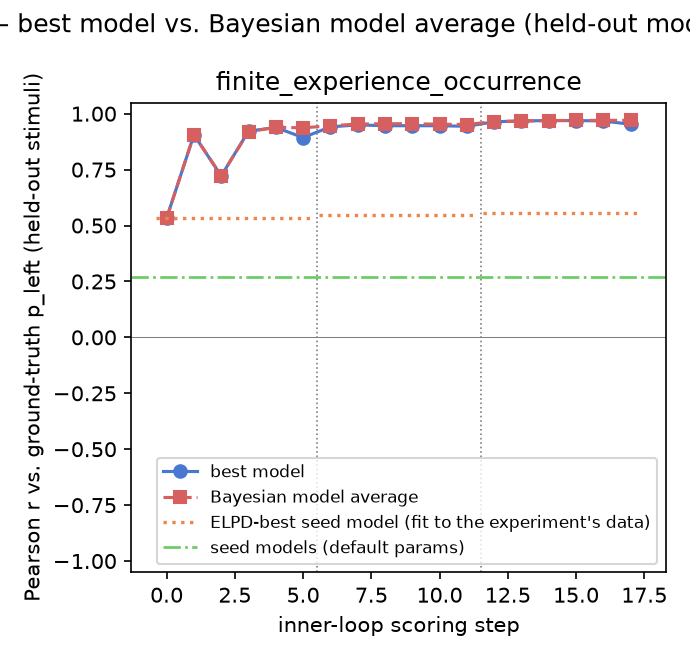

Data behind this chart, as committed beside it:
gt_model, experiment, step, iteration, global_step, best_model, pearson_r, rmse, kl_regret, bias, calib_slope, calib_intercept, pearson_r_bma, rmse_bma, kl_regret_bma, bias_bma, calib_slope_bma, calib_intercept_bma, incumbent_changed, incumbent_is_discovered, n_eval_excluded, eval_excluded_models
finite_experience_occurrence, 1, 0, , 0, local_representativeness, 0.5331, 0.08164, 0.01461, -0.003986, 0.6607, 0.1657, 0.5331, 0.08164, 0.01461, -0.003986, 0.6607, 0.1657, False, False, 0, 
finite_experience_occurrence, 1, 1, 0, 1, periodic_template_motif_stack, 0.9055, 0.03267, 0.00254, -0.005708, 0.9053, 0.04165, 0.9062, 0.03252, 0.002523, -0.005689, 0.904, 0.04232, True, True, 1, periodic_template_motif_stack
finite_experience_occurrence, 1, 2, 1, 2, sublinear_evidence_regularity, 0.7219, 0.07104, 0.01095, 2.4122008685789884e-05, 1.002, -0.0008347, 0.7229, 0.07075, 0.01086, -4.227012121253678e-06, 1.001, -0.0003084, True, True, 1, periodic_template_motif_stack
finite_experience_occurrence, 1, 3, 2, 3, cycle_count_template_evidence, 0.9217, 0.03257, 0.002213, 1.8367463968698038e-05, 1.041, -0.02067, 0.9194, 0.03313, 0.002301, -0.0009769, 1.042, -0.02193, True, True, 0, 
finite_experience_occurrence, 1, 4, 3, 4, switch_prone_template_evidence, 0.9384, 0.02811, 0.001653, -6.046831282428395e-06, 1.029, -0.01437, 0.939, 0.02802, 0.001645, -0.0002104, 1.031, -0.01557, True, True, 0, 
finite_experience_occurrence, 1, 5, 4, 5, run_capped_switch_prone_evidence, 0.8933, 0.03833, 0.003041, -2.6149245557913094e-05, 1.028, -0.01418, 0.9368, 0.02831, 0.001676, -4.535836863333469e-05, 1.023, -0.01146, True, True, 0, 
finite_experience_occurrence, 2, 0, , 6, complement_copy_template_evidence, 0.9411, 0.02755, 0.001593, -1.0026447978857425e-06, 1.032, -0.01619, 0.946, 0.02597, 0.001414, -3.0187841404516014e-06, 1.022, -0.01114, True, True, 0, 
finite_experience_occurrence, 2, 1, 0, 7, alternation_prototype_template, 0.9498, 0.02445, 0.001246, 3.4487861803219447e-07, 1.003, -0.001721, 0.9535, 0.02385, 0.001198, 1.2358944464397861e-06, 1.018, -0.008989, True, True, 0, 
finite_experience_occurrence, 2, 2, 1, 8, primacy_weighted_template_evidence, 0.9462, 0.02543, 0.001348, 7.882198315738097e-06, 1.005, -0.002399, 0.9552, 0.02323, 0.00114, 4.421727268824052e-06, 1.013, -0.006366, True, True, 0, 
finite_experience_occurrence, 2, 3, 2, 9, primacy_weighted_template_evidence, 0.9462, 0.02543, 0.001348, 7.882198315738097e-06, 1.005, -0.002399, 0.9548, 0.02332, 0.001146, 5.75912074095362e-06, 1.012, -0.005808, False, True, 0, 
finite_experience_occurrence, 2, 4, 3, 10, primacy_weighted_template_evidence, 0.9462, 0.02543, 0.001348, 7.882198315738097e-06, 1.005, -0.002399, 0.953, 0.02373, 0.001181, 6.594157335633164e-06, 1.009, -0.004287, False, True, 0, 
finite_experience_occurrence, 2, 5, 4, 11, primacy_tally_local_switches, 0.9435, 0.02616, 0.001426, 1.2822257896307759e-05, 1.007, -0.003427, 0.9516, 0.02408, 0.001214, 7.706930977993402e-06, 1.008, -0.003852, True, True, 0, 
finite_experience_occurrence, 3, 0, , 12, primacy_mirror_template_evidence, 0.9638, 0.02025, 0.0008616, 2.241323171345716e-06, 0.9888, 0.005625, 0.965, 0.0198, 0.0008244, 5.152098880335323e-06, 0.9822, 0.008905, True, True, 0, 
finite_experience_occurrence, 3, 1, 0, 13, modest_bias_mirror_template, 0.9676, 0.01914, 0.0007719, 4.352394987233862e-06, 0.9918, 0.004127, 0.9669, 0.01929, 0.0007839, 5.143680372196405e-06, 0.9859, 0.007066, True, True, 0, 
finite_experience_occurrence, 3, 2, 1, 14, serial_position_curve_evidence, 0.9693, 0.01874, 0.0007415, 3.861691709645627e-06, 0.9988, 0.0006271, 0.9691, 0.01864, 0.000735, 4.638882503883876e-06, 0.9897, 0.005162, True, True, 0, 
finite_experience_occurrence, 3, 3, 2, 15, serial_position_curve_evidence, 0.9693, 0.01874, 0.0007415, 3.861691709645627e-06, 0.9988, 0.0006271, 0.9696, 0.01854, 0.0007259, 4.217881832982654e-06, 0.9921, 0.003963, False, True, 0, 
finite_experience_occurrence, 3, 4, 3, 16, serial_position_memory_coin, 0.9674, 0.01919, 0.0007834, 8.488996351771746e-06, 0.9901, 0.004964, 0.9702, 0.01832, 0.0007107, 4.6283309072194e-06, 0.9914, 0.004321, True, True, 0, 
finite_experience_occurrence, 3, 5, 4, 17, opening_anchored_bias_coin, 0.9527, 0.02357, 0.001161, 9.58361337065431e-06, 0.9985, 0.0007833, 0.9702, 0.01836, 0.0007155, 6.633310111444011e-06, 0.9926, 0.0037, True, True, 0, 
